Run: headless pygame with SDL's dummy video driver; simulated clock (each Clock.tick advances the game by its frame time, no real sleeping); random seed 0; keys injected as events and as key.get_pressed() state; no mouse input.
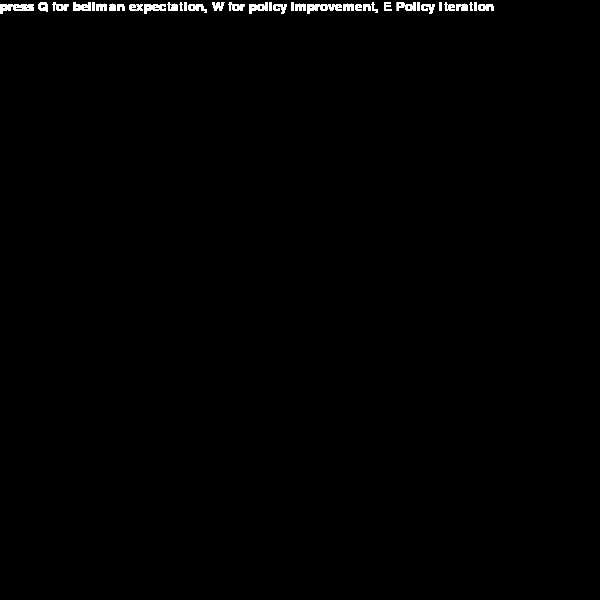
Frame 1 of 4 · flips 1–60 · no input
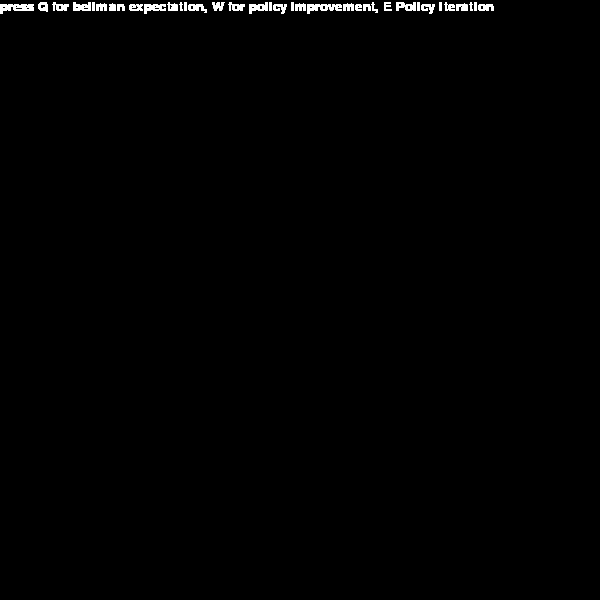
Frame 2 of 4 · flips 61–180 · tapped SPACE, RETURN · held RIGHT (→), D
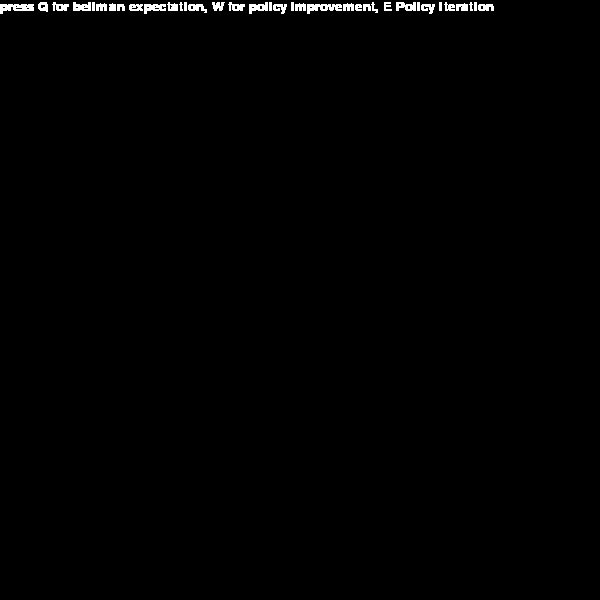
Frame 3 of 4 · flips 181–300 · held DOWN (↓), S
Frame 4 of 4 · flips 301–420 · held LEFT (←), A, UP (↑), W · screen unchanged from frame 3, image omitted

The pygame program that drew these frames:

import random
import pygame
BLOCK_SIZE = 30
WHITE, RED , BLUE, BLUE2, BLACK = (255,255,255), (200,0,0), (0, 0, 255), (0,100,255) , (0,0,0)

class GridWorld():
    def __init__(self,  w=10,h=10):
        self.w = w*BLOCK_SIZE
        self.h = h*BLOCK_SIZE
        self._init_display(self.w,self.h)
    
    def loop_play_step(self):
        game_over = False
        for event in pygame.event.get():
            if event.type == pygame.QUIT:
                pygame.quit()
                quit()
        self._update_ui()
        self.clock.tick(30)
        return game_over
    
    def _update_ui(self):
        text = self.font.render("press Q for bellman expectation, W for policy improvement, E Policy Iteration", True, WHITE)
        self.display.blit(text, [0, 0])
        pygame.display.flip()
    def _init_display(self,w,h):
        pygame.init()
        self.display = pygame.display.set_mode((w,h))
        self.clock = pygame.time.Clock()
        #print(pygame.font.get_fonts())
        #print(pygame.font.match_font('arial'))
        self.font = pygame.font.Font(pygame.font.match_font('arial'), 20)
        
if __name__ == '__main__':
    my_grid_world = GridWorld(20,20)
    game_over = False
    while not game_over:
        game_over = my_grid_world.loop_play_step()
